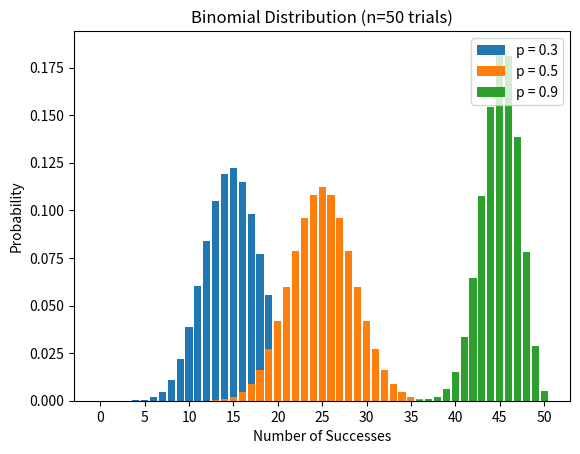

Write the Python code that produced this figure.
#!/usr/bin/env python3
# binomial_distribution.py

import matplotlib.pyplot as plt
from matplotlib.ticker import MultipleLocator
from scipy.stats import binom
import sys
import os


def plot(ax):
    # n = Number of trials
    n = 50

    # List of integers from 0 to n (inclusive)
    r_values = list(range(n + 1))

    # Use list comprehension to get scipy.binom.pmf for each r_value
    # for the given probabilities p=.3, p=.5, p=.9
    dist1 = [binom.pmf(r, n, 0.30) for r in r_values]
    dist2 = [binom.pmf(r, n, 0.50) for r in r_values]
    dist3 = [binom.pmf(r, n, 0.90) for r in r_values]

    # Use matplotlib bar plot to show each r_value
    # with its associated probability of occurrence
    plt.bar(r_values, dist1, label="p = 0.3")
    plt.bar(r_values, dist2, label="p = 0.5")
    plt.bar(r_values, dist3, label="p = 0.9")

    ax.set_title(f"Binomial Distribution (n={n} trials)")
    ax.set_xlabel("Number of Successes")
    ax.set_ylabel("Probability")

    ax.legend(loc="upper right")

    ax.xaxis.set_major_locator(MultipleLocator(5))


def main():
    fig = plt.figure(os.path.basename(sys.argv[0]))
    gs = fig.add_gridspec(1, 1)

    ax = fig.add_subplot(gs[0, 0])
    plot(ax)

    plt.show()


if __name__ == "__main__":
    main()
